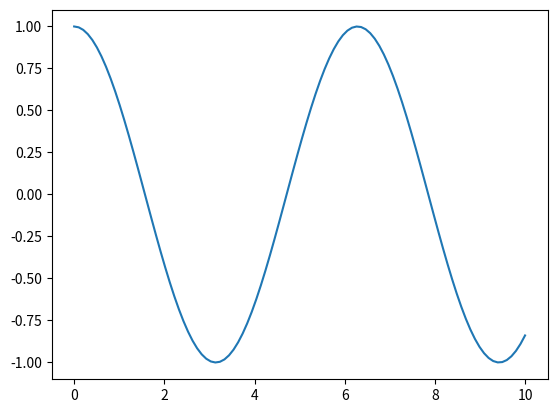

The matplotlib source for this figure:
import numpy as np
import pandas as pd
import matplotlib.pyplot as plt

x=np.linspace(0,10,100)
plt.plot(x,np.cos(x))   
plt.show()              #to dispaly graph
